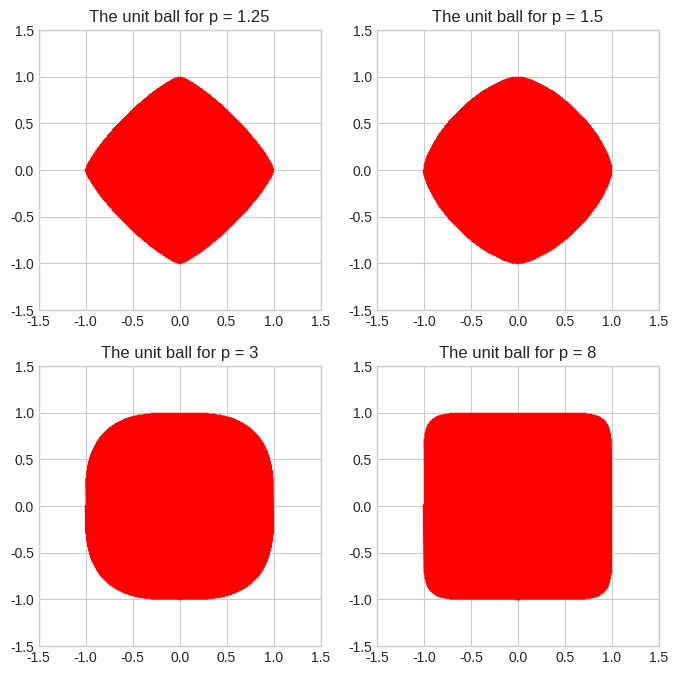

Python code for this plot:
import numpy as np
import matplotlib.pyplot as plt

def graph():

    plt.style.use('seaborn-v0_8-whitegrid')
    fig = plt.figure(figsize = (8, 8))

    ax = fig.add_subplot(221)
    bx = fig.add_subplot(222)
    cx = fig.add_subplot(223)
    dx = fig.add_subplot(224)

    ax.set_xlim(-1.5, 1.5)
    ax.set_ylim(-1.5, 1.5)

    bx.set_xlim(-1.5, 1.5)
    bx.set_ylim(-1.5, 1.5)

    cx.set_xlim(-1.5, 1.5)
    cx.set_ylim(-1.5, 1.5)

    dx.set_xlim(-1.5, 1.5)
    dx.set_ylim(-1.5, 1.5)

    ax.set_title("The unit ball for p = 1.25")
    bx.set_title("The unit ball for p = 1.5")
    cx.set_title("The unit ball for p = 3")
    dx.set_title("The unit ball for p = 8")

    x = np.arange(-1, 1, 0.01)
    y = np.arange(-1, 1, 0.01)
    l = len(x)

    fin_x = []
    fin_y = []

    for i in range(l):
        for j in range(l):
            if (abs(x[i]) ** 1.25 + abs(y[j]) ** 1.25) ** 0.8 <= 1:
                fin_x.append(x[i])
                fin_y.append(y[j])

    ax.plot(fin_x, fin_y, color='red')

    fin_x = []
    fin_y = []

    for i in range(l):
        for j in range(l):
            if (abs(x[i]) ** 1.5 + abs(y[j]) ** 1.5) ** (2 / 3) <= 1:
                fin_x.append(x[i])
                fin_y.append(y[j])

    bx.plot(fin_x, fin_y, color='red')

    fin_x = []
    fin_y = []

    for i in range(l):
        for j in range(l):
            if (abs(x[i]) ** 3 + abs(y[j]) ** 3) ** (1 / 3) <= 1:
                fin_x.append(x[i])
                fin_y.append(y[j])

    cx.plot(fin_x, fin_y, color='red')

    fin_x = []
    fin_y = []

    for i in range(l):
        for j in range(l):
            if (abs(x[i]) ** 8 + abs(y[j]) ** 8) ** (1 / 8) <= 1:
                fin_x.append(x[i])
                fin_y.append(y[j])

    dx.plot(fin_x, fin_y, color='red')

    plt.show()

graph()